Run: headless pygame with SDL's dummy video driver; simulated clock (each Clock.tick advances the game by its frame time, no real sleeping); random seed 0; keys injected as events and as key.get_pressed() state; mouse plan: one left click at the window centre at the start of phase 2, then a move to the lower-right quarter at the start of phase 3.
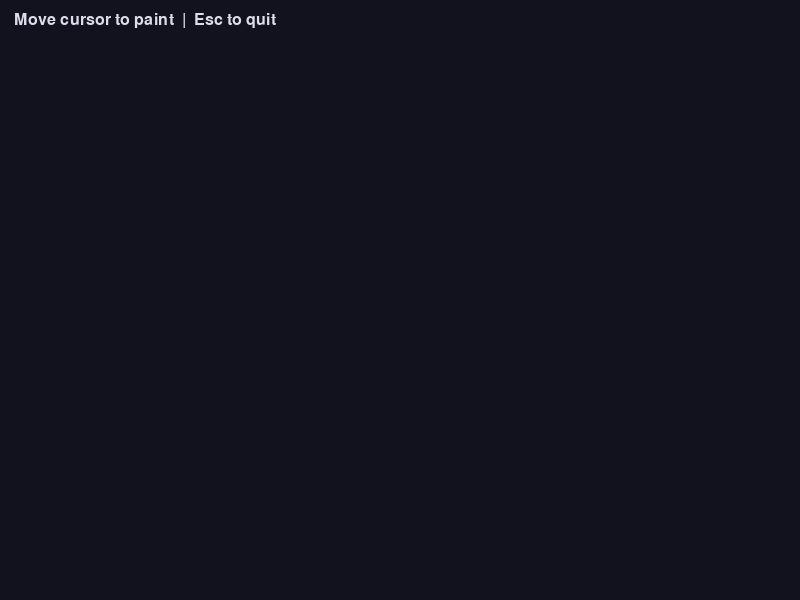
Frame 1 of 4 · flips 1–60 · no input
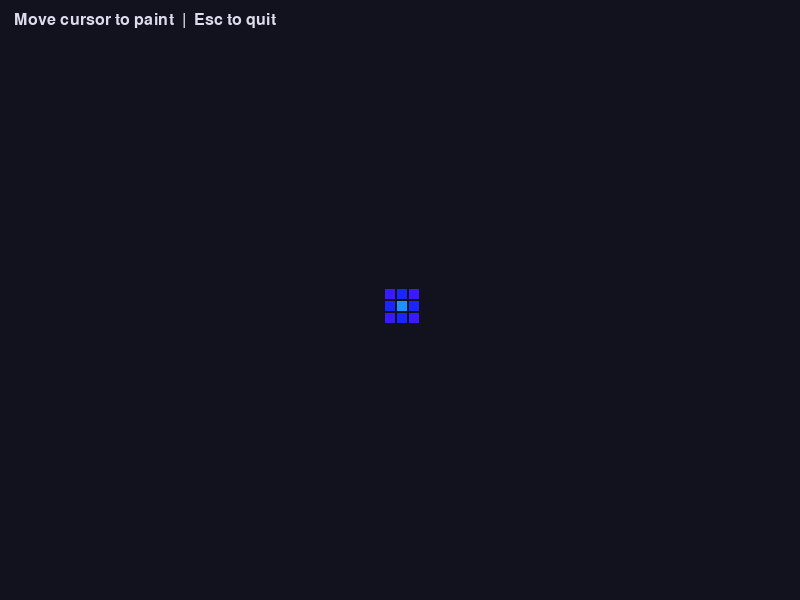
Frame 2 of 4 · flips 61–180 · clicked the window centre · tapped SPACE, RETURN · held RIGHT (→), D
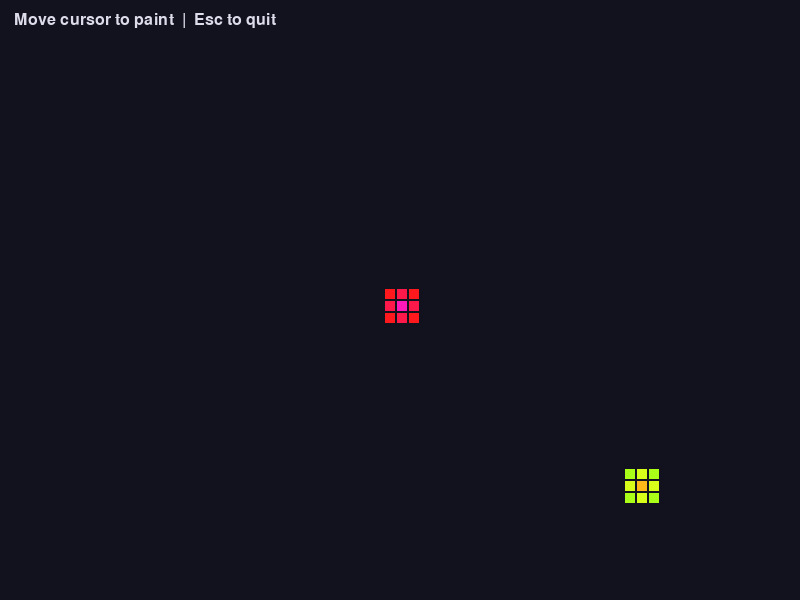
Frame 3 of 4 · flips 181–300 · moved the mouse to the lower-right quarter · held DOWN (↓), S
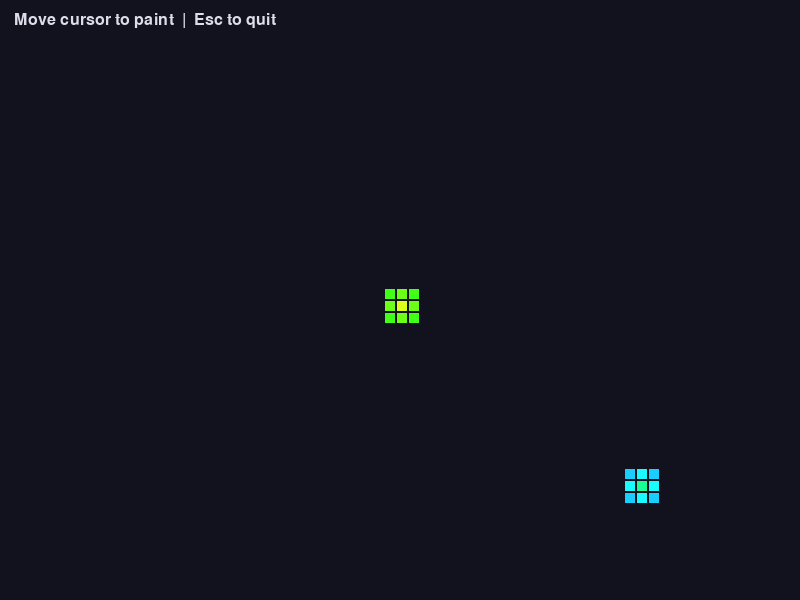
Frame 4 of 4 · flips 301–420 · held LEFT (←), A, UP (↑), W

The pygame program that drew these frames:

"""Move the mouse over the canvas to paint animated rainbow pixels.

Install pygame with: python -m pip install pygame
"""

import colorsys
import math
import sys

try:
	import pygame
except ImportError:
	print("This animation requires pygame. Install it with: python -m pip install pygame")
	raise SystemExit(1)


pygame.init()
WIDTH, HEIGHT = 800, 600
PIXEL_SIZE = 12
screen = pygame.display.set_mode((WIDTH, HEIGHT))
pygame.display.set_caption("Rainbow Pixel Art — move your cursor")
clock = pygame.time.Clock()
font = pygame.font.Font(None, 24)

# Grid cells contain a base hue that shifts over time.
painted = {}
elapsed = 0.0


def paint(position):
	column, row = position[0] // PIXEL_SIZE, position[1] // PIXEL_SIZE
	for dy in range(-1, 2):
		for dx in range(-1, 2):
			x, y = column + dx, row + dy
			if 0 <= x < WIDTH // PIXEL_SIZE and 0 <= y < HEIGHT // PIXEL_SIZE:
				painted[(x, y)] = (elapsed * 0.12 + math.hypot(dx, dy) * 0.08) % 1.0


running = True
while running:
	elapsed += clock.get_time() / 1000
	for event in pygame.event.get():
		if event.type == pygame.QUIT:
			running = False
		elif event.type == pygame.KEYDOWN and event.key == pygame.K_ESCAPE:
			running = False
		elif event.type == pygame.MOUSEMOTION:
			paint(event.pos)
		elif event.type == pygame.MOUSEBUTTONDOWN and event.button == 1:
			paint(event.pos)

	screen.fill((17, 18, 30))
	for (x, y), base_hue in painted.items():
		hue = (base_hue + elapsed * 0.16) % 1.0
		color = tuple(round(channel * 255) for channel in colorsys.hsv_to_rgb(hue, 0.9, 1.0))
		pygame.draw.rect(
			screen,
			color,
			(x * PIXEL_SIZE + 1, y * PIXEL_SIZE + 1, PIXEL_SIZE - 2, PIXEL_SIZE - 2),
		)

	hint = font.render("Move cursor to paint  |  Esc to quit", True, (220, 220, 235))
	screen.blit(hint, (14, 12))
	pygame.display.flip()
	clock.tick(60)

pygame.quit()
